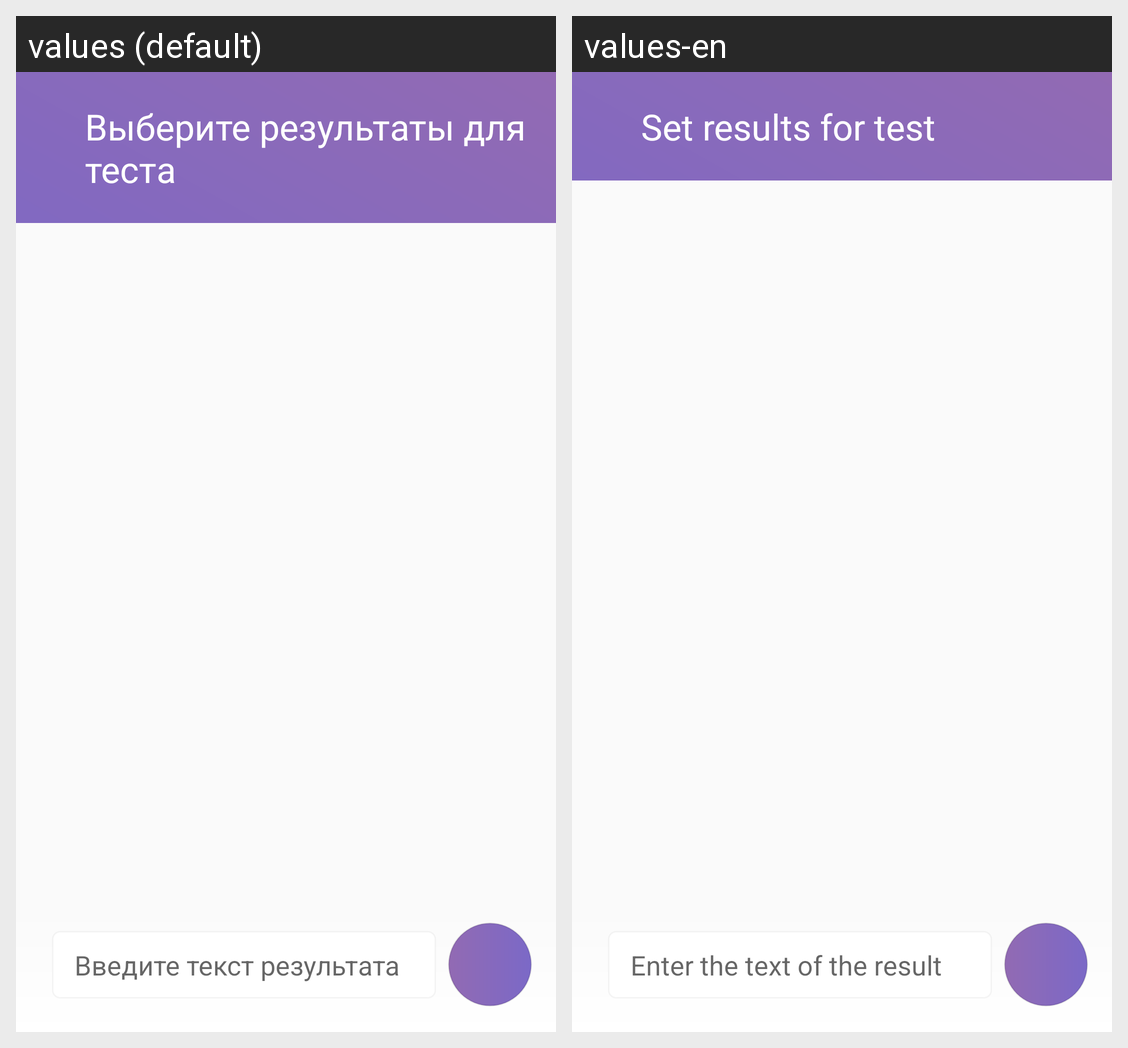

Translations of the strings shown on this Android screen, per locale in the grid:
Android screen res/layout/activity_set_results.xml rendered under 2 locales, left to right: values (default), values-en. Device: Nexus 5 (rendered at 1080×1920; each locale shown at half size, 540×960, under a caption strip naming it); theme AppTheme.
Strings drawn on this screen, with the default value and each locale's value (text and hints the layout hard-codes, and strings that could not be matched under every locale, appear in the picture but are not listed):

create_test_test_results_for_questions
  values: Выберите результаты для теста
  values-en: Set results for test

create_test_enter_result_text
  values: Введите текст результата
  values-en: Enter the text of the result
